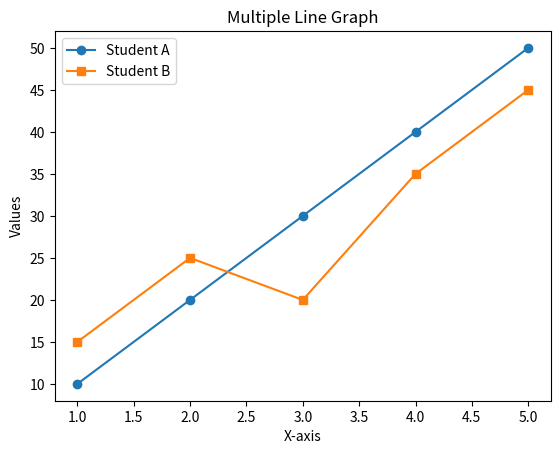

Here is the Python script that generated this plot:
import matplotlib.pyplot as plt

x = [1, 2, 3, 4, 5]
y1 = [10, 20, 30, 40, 50]
y2 = [15, 25, 20, 35, 45]

plt.plot(x, y1, label="Student A", marker="o")
plt.plot(x, y2, label="Student B", marker="s")
plt.title("Multiple Line Graph")
plt.xlabel("X-axis")
plt.ylabel("Values")
plt.legend()
plt.show()
